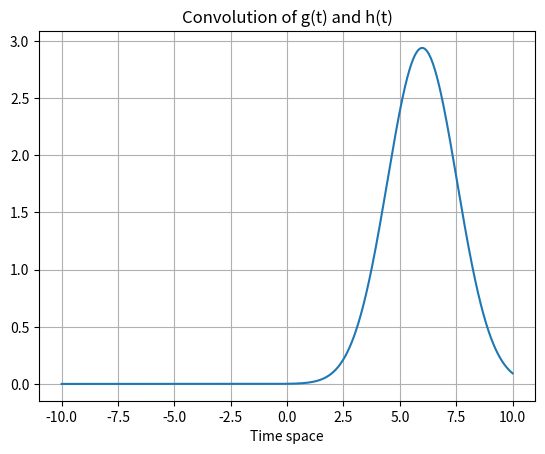
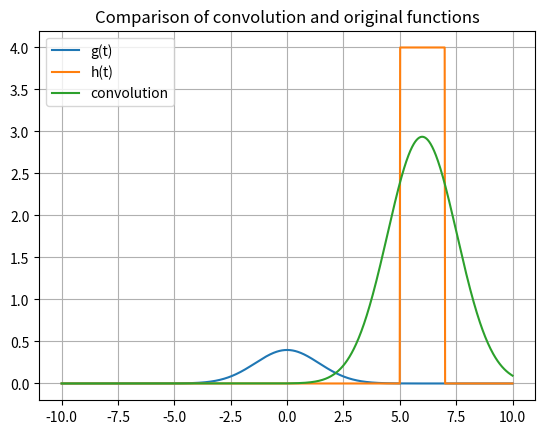

These figures' Python source, in order:
# -*- coding: utf-8 -*-

import numpy as np
import math
import matplotlib.pyplot as plt


"""
use numpy.fft to convolve the given signal function with a given
response function

using the convolution theorem, have to find fourier transform
of one and multiply with the fourier transform of the other

"""
#define the two given functions
def h(t):
    function=np.array([])
    for x in t:
        if x<=7 and x>=5:
            function=np.append(function,4)
        if x<5 or x>7:
            function=np.append(function,0)
    return function


def g(t):
    function=np.array([])
    for x in t:
        exponent=(-1*(x**2))/4
        function=np.append(function,\
                           (1/math.sqrt(2*math.pi))*math.exp(exponent))
    return function



#first we need to ensure that our number of samples is in the form 2^m
N=1000
newN=pow(2, math.ceil(math.log(N)/math.log(2)))

#now we set our X array for our time space values
X=np.linspace(-10,10,newN)


#sample h function
h_time=h(X)
#pad the values of h
h_pad=np.concatenate((h_time,np.zeros(newN)))

#sample g function
g_time=g(X)
#pad the values of g
g_pad=np.concatenate((g_time,np.zeros(newN)))

h_fft=np.fft.fft(h_pad)
g_fft=np.fft.fft(g_pad)

#Find the fft convolution and the convolution
fftConvo=h_fft*g_fft
convo=np.fft.ifft(fftConvo)
#now we splice our convolution array to get the middle half
start=round(len(convo)/4)
end=round((len(convo)*3)/4)
convoNew=convo[start:end]

#normalise our convolution by our step size
deltaT=X[1]-X[0]

#plotting the convolution of g and h
plt.figure(1)
plt.title("Convolution of g(t) and h(t)")
plt.xlabel("Time space")
plt.grid()
plt.plot(X,convoNew*deltaT)

#comparing the convolution against the original functions
plt.figure(2)
plt.title("Comparison of convolution and original functions")
plt.grid()
plt.plot(X,g_time,label="g(t)")
plt.plot(X,h_time,label="h(t)")
plt.plot(X,convoNew*deltaT,label="convolution")
plt.legend()












